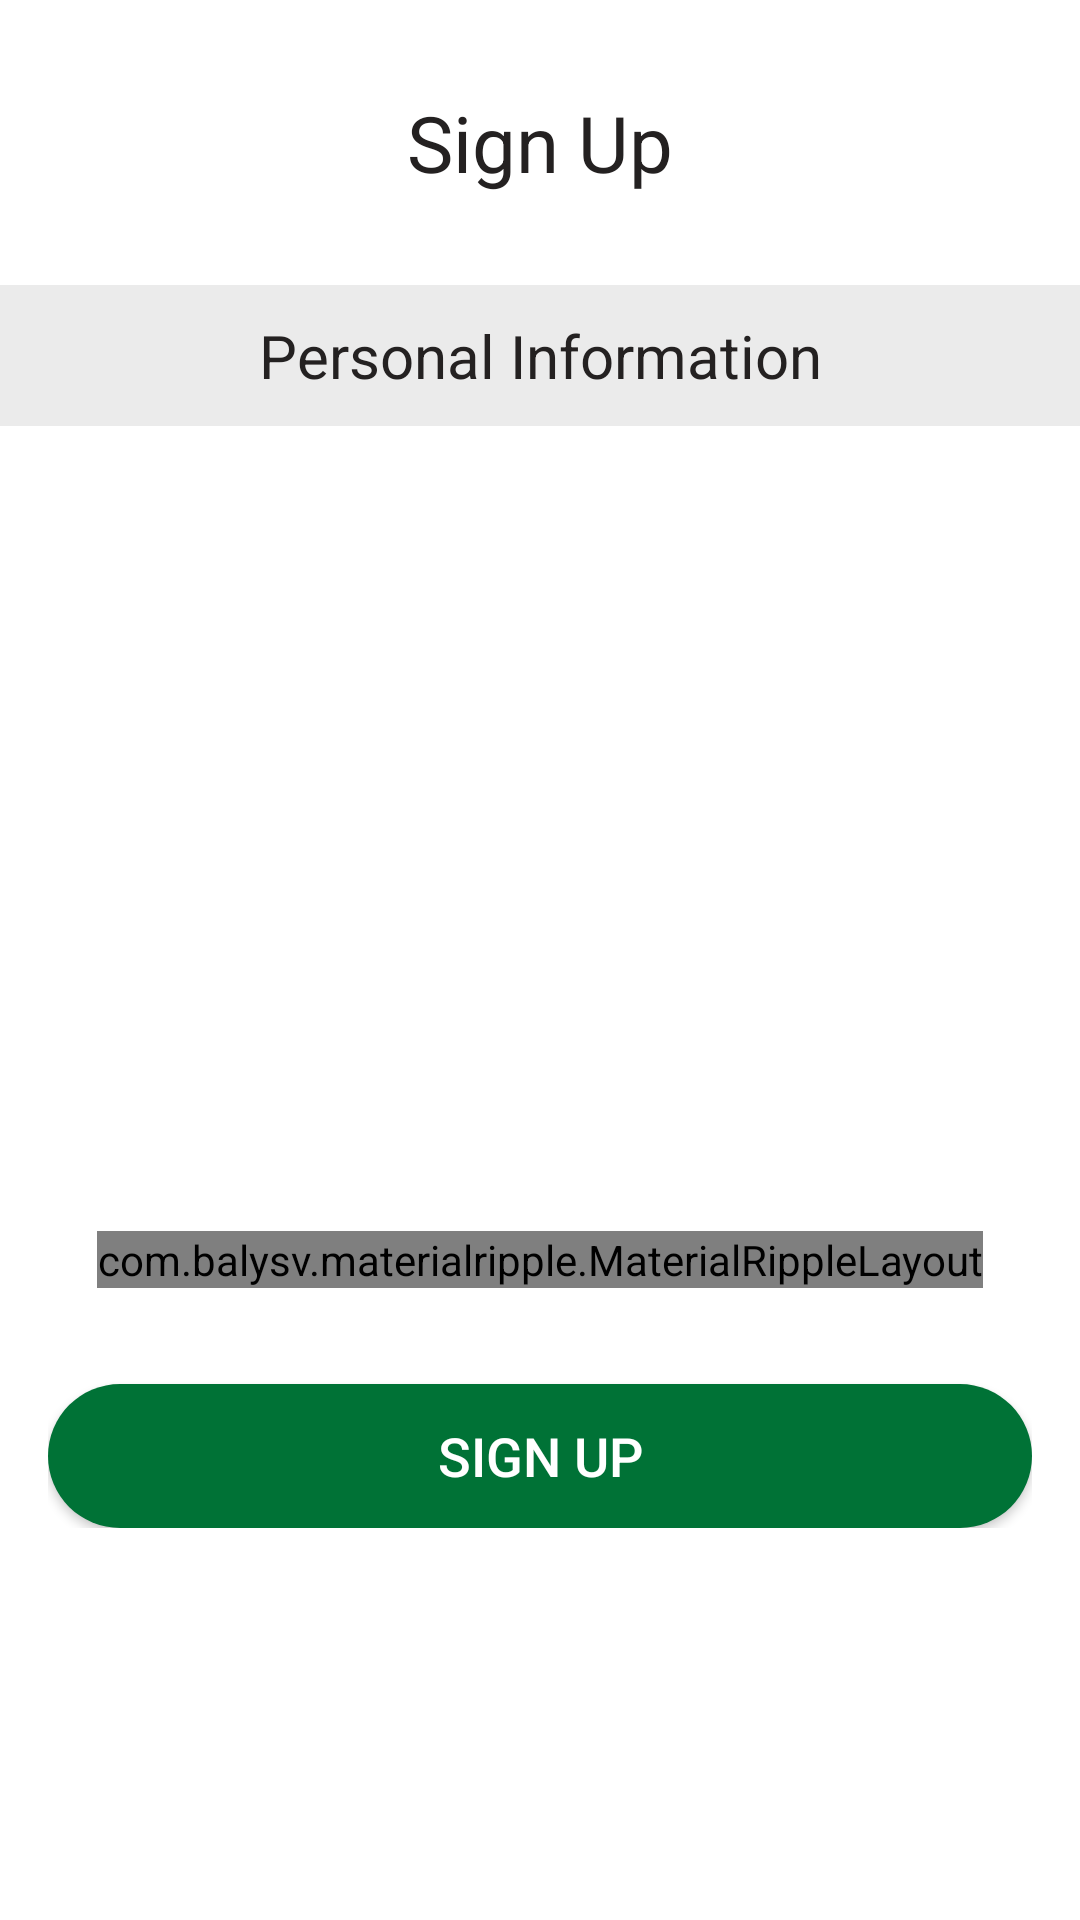

The Android layout XML behind this screen, and the referenced resources:
<!-- AndroidManifest.xml: application theme AppTheme -->
<!-- res/layout/activity_signup.xml -->
<?xml version="1.0" encoding="utf-8"?>
<LinearLayout
    xmlns:android="http://schemas.android.com/apk/res/android"
    xmlns:app="http://schemas.android.com/apk/res-auto"
    android:layout_width="match_parent"
    android:layout_height="match_parent"
    android:gravity="center_horizontal"
    android:orientation="vertical"
    android:background="@drawable/bg_start"
    android:paddingBottom="@dimen/activity_vertical_margin"
    >
    <TextView
        android:layout_width="match_parent"
        android:layout_height="wrap_content"
        android:gravity="center"
        android:text="@string/title_signup"
        android:textSize="26sp"
        android:textColor="#FF242121"
        android:layout_marginTop="30dp"
        android:layout_marginBottom="30dp"/>
    <TextView
        android:layout_width="match_parent"
        android:layout_height="wrap_content"
        android:text="@string/lbl_personal_information"
        android:textSize="20sp"
        android:textColor="#FF242121"
        android:gravity="center"
        android:background="#FFebebeb"
        android:padding="10dp"/>
    <LinearLayout
        android:layout_width="match_parent"
        android:layout_height="wrap_content"
        android:orientation="vertical"
        android:paddingLeft="@dimen/activity_horizontal_margin"
        android:paddingRight="@dimen/activity_horizontal_margin"
        >
        <com.google.android.material.textfield.TextInputLayout
            android:layout_width="match_parent"
            android:layout_height="wrap_content"
            android:layout_marginTop="25dp"
            >
            <EditText
                android:id="@+id/editUserName"
                android:layout_width="match_parent"
                android:layout_height="wrap_content"
                android:hint="@string/lbl_username"
                android:maxLines="1"
                android:singleLine="true"
                android:textColorHint="#FFbcbcbc"
                android:textColor="#FF000000"
                android:textSize="15sp"/>

        </com.google.android.material.textfield.TextInputLayout>

        <com.google.android.material.textfield.TextInputLayout
            android:layout_width="match_parent"
            android:layout_height="wrap_content"
            android:layout_marginTop="10dp">

            <EditText
                android:id="@+id/editUserId"
                android:layout_width="match_parent"
                android:layout_height="wrap_content"
                android:hint="@string/lbl_userid"
                android:maxLines="1"
                android:singleLine="true"
                android:textColorHint="#FFbcbcbc"
                android:textColor="#FF000000"
                android:textSize="15sp"/>

        </com.google.android.material.textfield.TextInputLayout>
        <com.google.android.material.textfield.TextInputLayout
            android:layout_width="match_parent"
            android:layout_height="wrap_content"
            android:layout_marginTop="10dp">

            <EditText
                android:id="@+id/editPassword"
                android:layout_width="match_parent"
                android:layout_height="wrap_content"
                android:hint="@string/lbl_password"
                android:inputType="textPassword"
                android:maxLines="1"
                android:singleLine="true"
                android:textColorHint="#FFbcbcbc"
                android:textColor="#FF000000"
                android:textSize="15sp"/>

        </com.google.android.material.textfield.TextInputLayout>
        <com.google.android.material.textfield.TextInputLayout
                android:layout_width="match_parent"
                android:layout_height="wrap_content"
                android:layout_marginTop="10dp">

            <EditText
                    android:id="@+id/editRePassword"
                    android:layout_width="match_parent"
                    android:layout_height="wrap_content"
                    android:hint="@string/lbl_re_password"
                    android:inputType="textPassword"
                    android:maxLines="1"
                    android:singleLine="true"
                    android:textColorHint="#FFbcbcbc"
                    android:textColor="#FF000000"
                    android:textSize="15sp"/>

        </com.google.android.material.textfield.TextInputLayout>
        <com.balysv.materialripple.MaterialRippleLayout
            android:id="@+id/ripTxtGotoSignup"
            android:layout_width="wrap_content"
            android:layout_height="wrap_content"
            app:mrl_rippleOverlay="true"
            app:mrl_rippleColor="#000000"
            app:mrl_rippleAlpha="0.2"
            app:mrl_rippleDelayClick="false"
            android:layout_gravity="center_horizontal"
            android:layout_marginTop="20dp"
            android:layout_marginBottom="20dp">
            <TextView
                android:id="@+id/txtHaveAccount"
                android:layout_width="wrap_content"
                android:layout_height="wrap_content"
                android:layout_gravity="center_horizontal"
                android:textSize="16sp"
                android:textColor="#FF000000"
                android:text="@string/btn_have_account" />
        </com.balysv.materialripple.MaterialRippleLayout>
        <Button
            android:id="@+id/btnSignUp"
            android:layout_width="match_parent"
            android:layout_height="wrap_content"
            android:text="@string/title_signup"
            android:textSize="18sp"
            android:textColor="@color/white"
            android:background="@drawable/background_rounded_green"
            android:layout_marginTop="12dp"/>
    </LinearLayout>

</LinearLayout>
<!-- resources referenced by this layout -->
<resources>
  <color name="white">#ffffff</color>
  <dimen name="activity_horizontal_margin">16dp</dimen>
  <dimen name="activity_vertical_margin">16dp</dimen>
  <!-- drawable background_rounded_green (drawable) -->
  <shape xmlns:android="http://schemas.android.com/apk/res/android"
      android:shape="rectangle" >
  
      <solid android:color="@color/dark_green"
          />
      <corners
          android:radius="@dimen/dip_25"
          />
  </shape>
  <string name="btn_have_account">Have an account?</string>
  <string name="lbl_password">PASSWORD</string>
  <string name="lbl_personal_information">Personal Information</string>
  <string name="lbl_re_password">RETYPE PASSWORD</string>
  <string name="lbl_userid">USERID</string>
  <string name="lbl_username">NAME</string>
  <string name="title_signup">Sign Up</string>
  <style name="AppTheme" parent="Theme.AppCompat.NoActionBar">
          
          <item name="colorPrimary">@color/colorPrimary</item>
          <item name="colorPrimaryDark">@color/colorPrimaryDark</item>
          <item name="colorAccent">@color/colorAccent</item>
          <item name="android:textColorPrimary">@color/textColorPrimary</item>
          <item name="android:windowBackground">@color/windowBackground</item>
          <item name="android:textColor">@color/black</item>
          <item name="android:soundEffectsEnabled">false</item>
          <item name="android:windowAnimationStyle">@null</item>
          <item name="android:configChanges">orientation|screenSize|uiMode</item>
          <item name="android:windowSoftInputMode">adjustPan</item>
          <item name="android:screenOrientation">portrait</item>
          <item name="android:actionMenuTextColor">#707070</item>
          <item name="colorBackgroundFloating">#F7F2F2</item>
  
  
      </style>
  <color name="dark_green">#007236</color>
  <dimen name="dip_25">25dp</dimen>
  <color name="colorPrimary">#FF9800</color>
  <color name="colorPrimaryDark">#FFC107</color>
  <color name="colorAccent">#e91e63</color>
  <color name="textColorPrimary">#000000</color>
  <color name="windowBackground">#FFFFFF</color>
  <color name="black">#000000</color>
</resources>
